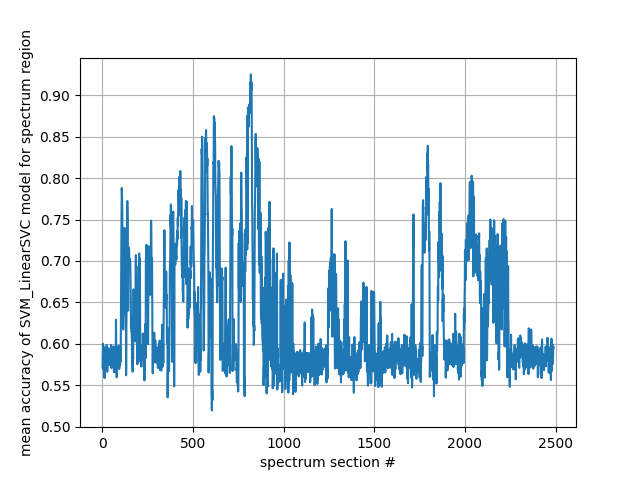

The table this chart was drawn from, first rows:
Spectrum section; avg. accuracy
1; 0.5714
2; 0.5852
3; 0.6
4; 0.5986
5; 0.5895
6; 0.569
7; 0.5781
8; 0.59
9; 0.5876
10; 0.5919
11; 0.5957
12; 0.5586
13; 0.5876
14; 0.5781
15; 0.5738
16; 0.58
17; 0.5886
18; 0.59
19; 0.5814
20; 0.5938
21; 0.5862
22; 0.5938
23; 0.5814
24; 0.5986
25; 0.5814
26; 0.5948
27; 0.5662
28; 0.5948
29; 0.5805
30; 0.58
31; 0.5824
32; 0.5824
33; 0.5824
34; 0.59
35; 0.5943
36; 0.5776
37; 0.5748
38; 0.59
39; 0.579
40; 0.5933
41; 0.5786
42; 0.5881
43; 0.5762
44; 0.5852
45; 0.5738
46; 0.5843
47; 0.589
48; 0.5986
49; 0.5952
50; 0.5705
51; 0.5862
52; 0.5719
53; 0.5762
54; 0.5757
55; 0.5957
56; 0.5876
57; 0.589
58; 0.5762
59; 0.5738
60; 0.5829
... 2,428 more rows
